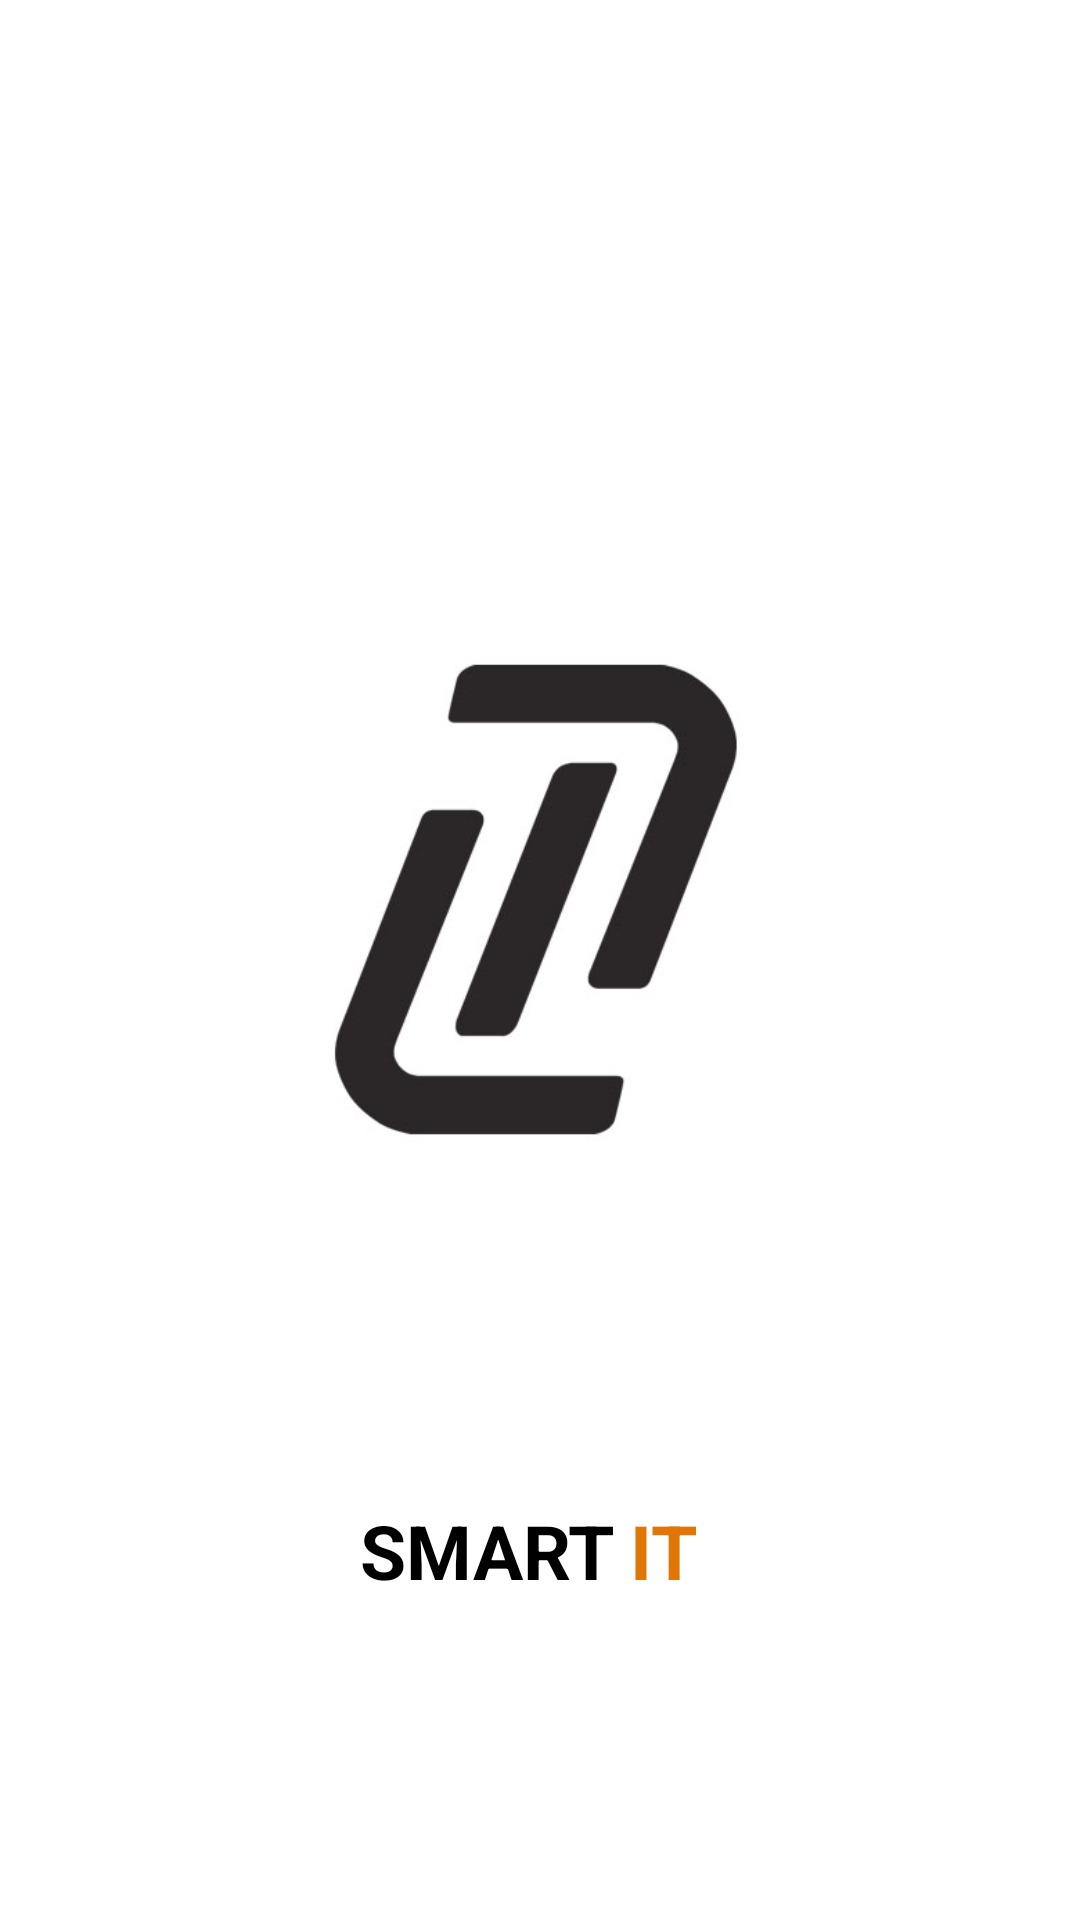

This screen was rendered from an Android layout file. Write that file and the resources it references.
<!-- AndroidManifest.xml: application theme AppTheme -->
<!-- res/layout/activity_splashscreen.xml -->
<?xml version="1.0" encoding="utf-8"?>
<RelativeLayout
    xmlns:android="http://schemas.android.com/apk/res/android"
    xmlns:app="http://schemas.android.com/apk/res-auto"
    xmlns:tools="http://schemas.android.com/tools"
    android:layout_width="match_parent"
    android:layout_height="match_parent"
    android:background="@color/white"
    tools:context=".SplashScreenActivity">

    <ImageView
        android:id="@+id/imgView_logo"
        android:layout_width="wrap_content"
        android:layout_height="wrap_content"
        android:scaleType="centerInside"
        android:src="@drawable/logo" />

    <TextView
        android:id="@+id/textView"
        android:layout_width="wrap_content"
        android:layout_height="wrap_content"
        android:text="SMART"
        android:textColor="@color/black"
        android:layout_marginTop="500dp"
        android:layout_marginLeft="120dp"
        android:textSize="25dp"
        android:textStyle="bold"
        />

    <TextView
        android:id="@+id/textView6"
        android:layout_width="wrap_content"
        android:layout_height="wrap_content"
        android:text="IT"
        android:textColor="@color/darkorange"
        android:textSize="25dp"
        android:textStyle="bold"
        android:layout_marginTop="500dp"
        android:layout_marginLeft="210dp"/>

</RelativeLayout>
<!-- resources referenced by this layout -->
<resources>
  <color name="black">#000000</color>
  <color name="darkorange">#E07605</color>
  <color name="white">#ffffff</color>
  <!-- drawable logo: jpg bitmap (drawable-v24, 14184 bytes) -->
  <style name="AppTheme" parent="Theme.AppCompat.Light.DarkActionBar">
          
          <item name="colorPrimary">@color/colorPrimary</item>
          <item name="colorPrimaryDark">@color/colorPrimaryDark</item>
          <item name="colorAccent">@color/colorAccent</item>
      </style>
  <color name="colorPrimary">#ffa31a</color>
  <color name="colorPrimaryDark">#000000</color>
  <color name="colorAccent">#D81B60</color>
</resources>
